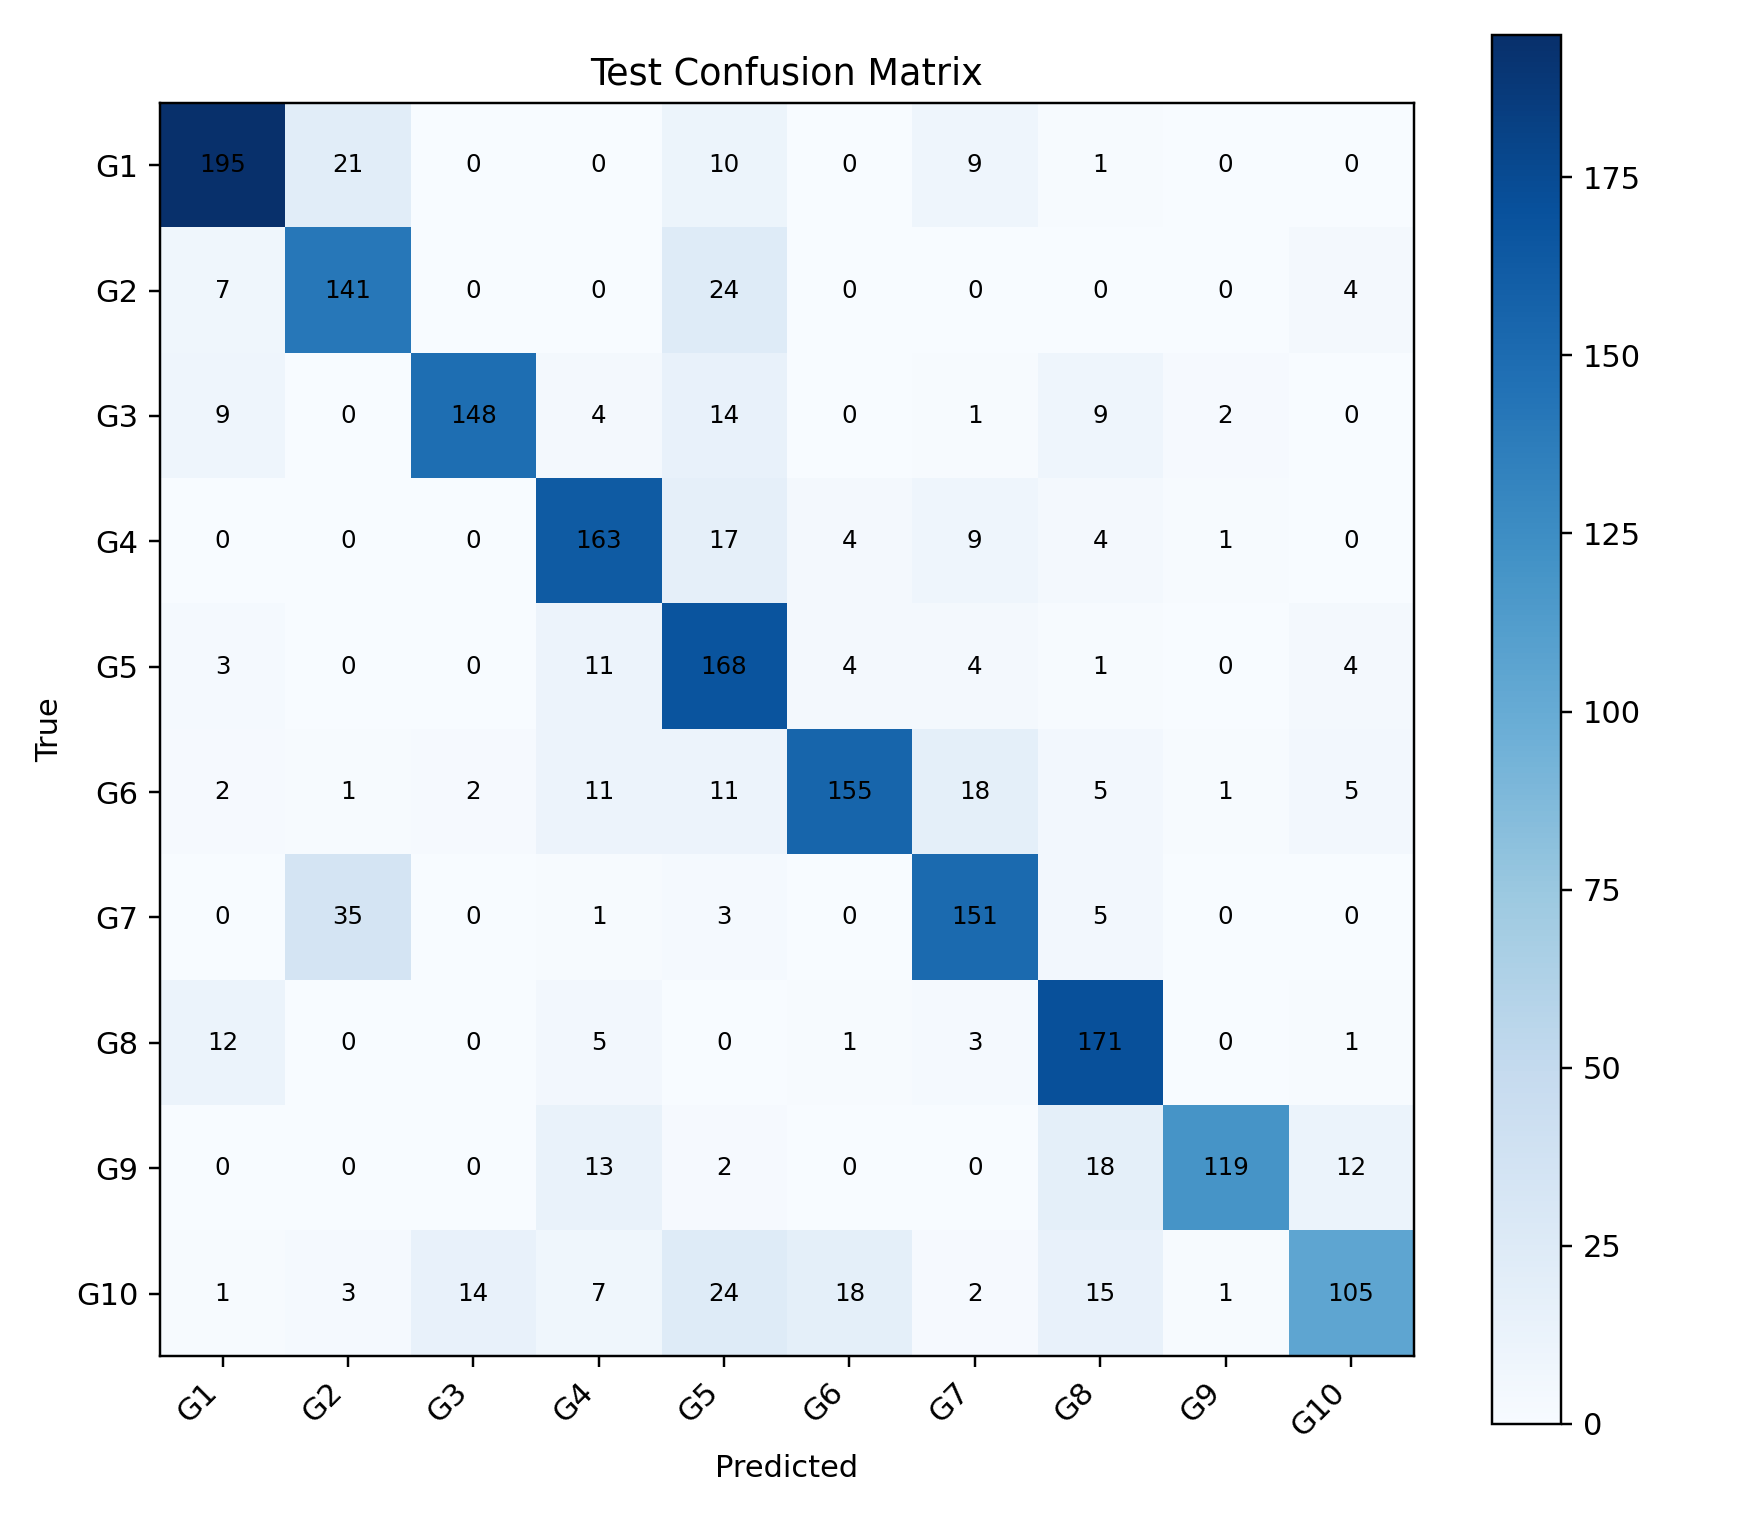

The data file committed next to this chart (first rows):
, G1, G2, G3, G4, G5, G6, G7, G8, G9, G10
G1, 195, 21, 0, 0, 10, 0, 9, 1, 0, 0
G2, 7, 141, 0, 0, 24, 0, 0, 0, 0, 4
G3, 9, 0, 148, 4, 14, 0, 1, 9, 2, 0
G4, 0, 0, 0, 163, 17, 4, 9, 4, 1, 0
G5, 3, 0, 0, 11, 168, 4, 4, 1, 0, 4
G6, 2, 1, 2, 11, 11, 155, 18, 5, 1, 5
G7, 0, 35, 0, 1, 3, 0, 151, 5, 0, 0
G8, 12, 0, 0, 5, 0, 1, 3, 171, 0, 1
G9, 0, 0, 0, 13, 2, 0, 0, 18, 119, 12
G10, 1, 3, 14, 7, 24, 18, 2, 15, 1, 105
